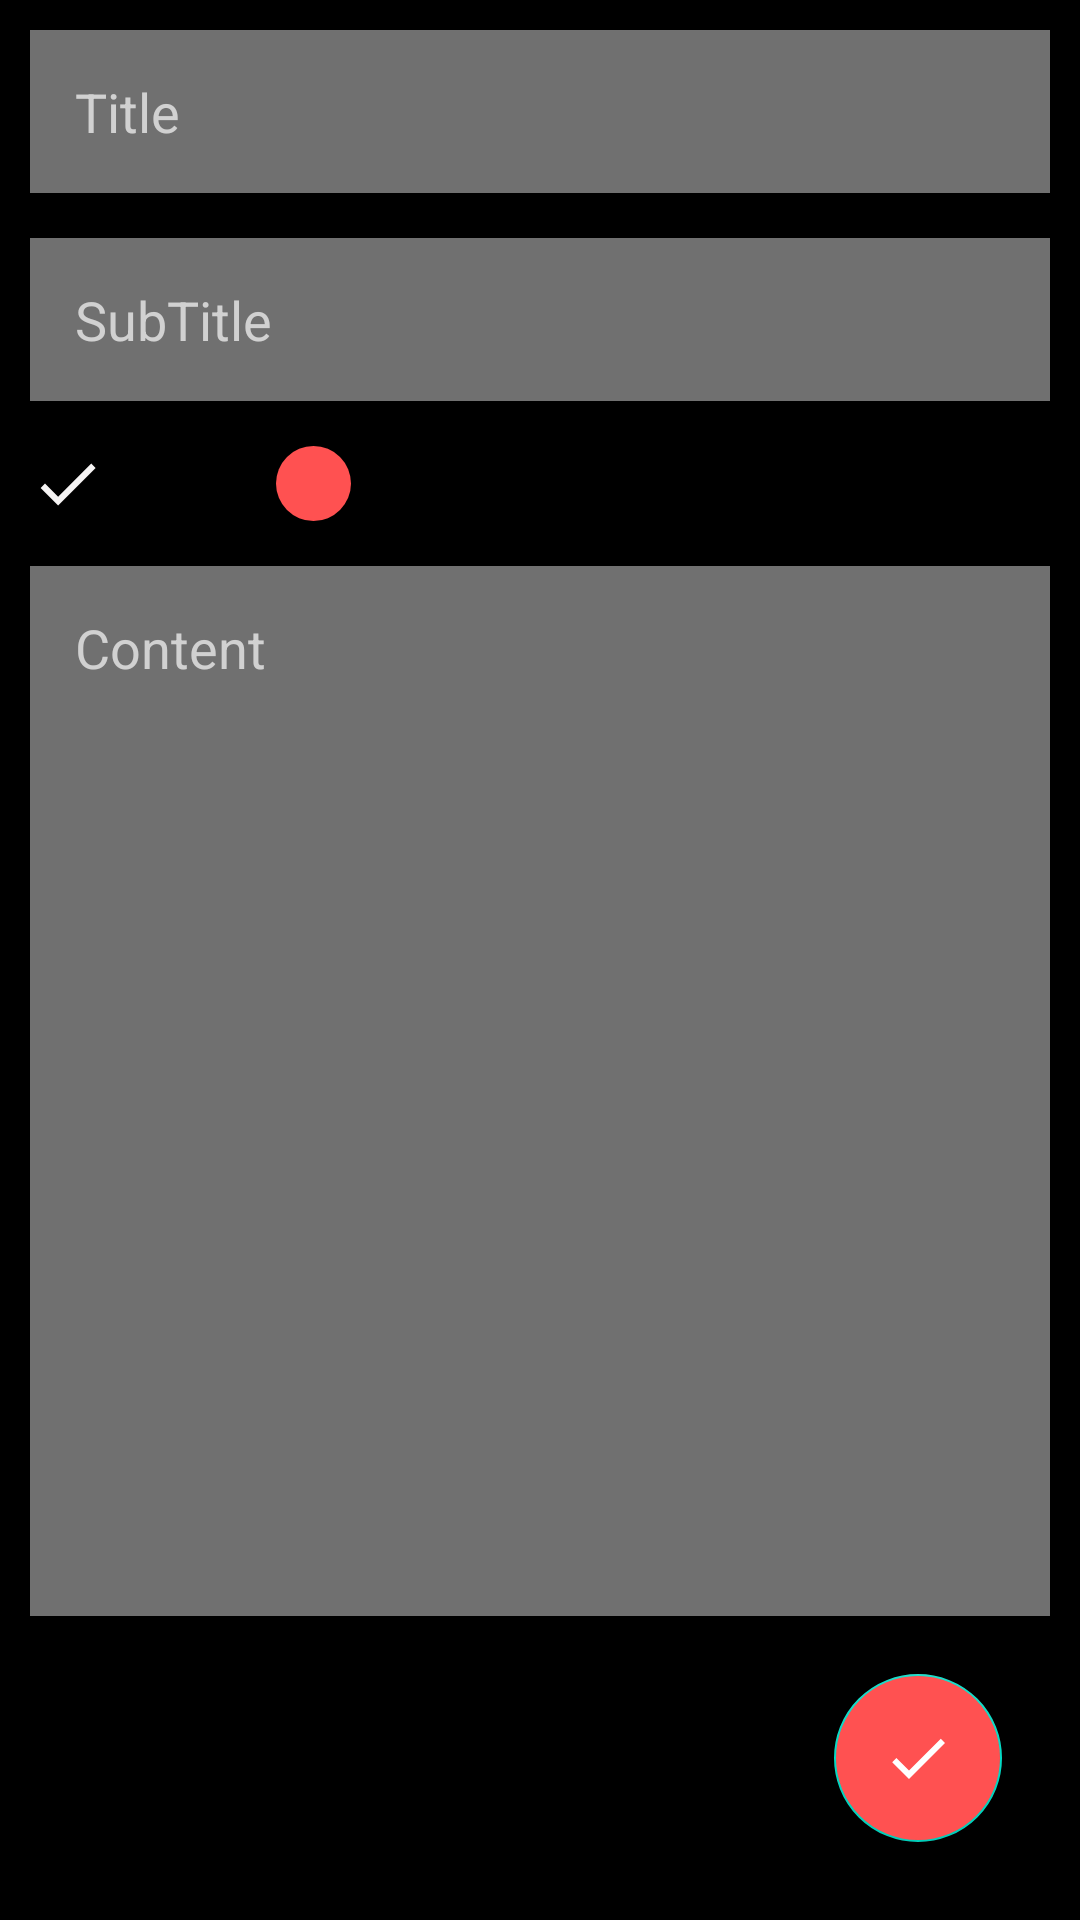

Reconstruct the res/layout file that produces this screen, plus the resources it refers to.
<!-- AndroidManifest.xml: application theme Theme.NoteHub -->
<!-- res/layout/fragment_create_notes_fragments.xml -->
<?xml version="1.0" encoding="utf-8"?>
<FrameLayout xmlns:android="http://schemas.android.com/apk/res/android"
    xmlns:tools="http://schemas.android.com/tools"
    android:layout_width="match_parent"
    android:layout_height="match_parent"
    xmlns:app="http://schemas.android.com/apk/res-auto"
    >

    <androidx.appcompat.widget.LinearLayoutCompat
        android:layout_width="match_parent"
        android:layout_height="match_parent"
        android:orientation="vertical"
        android:paddingStart="10dp"
        android:background="@color/black"
        android:paddingEnd="10dp">

        <EditText
            android:id="@+id/edtTitle"
            android:layout_width="match_parent"
            android:layout_height="wrap_content"
            android:layout_marginTop="10dp"
            android:padding="15dp"
            android:hint="Title"
            android:textColorHint="#D1D1D1"
            android:background="@drawable/edt_txt_shape"/>

        <EditText
            android:id="@+id/edtSubtitle"
            android:layout_width="match_parent"
            android:layout_height="wrap_content"
            android:layout_marginTop="15dp"
            android:padding="15dp"
            android:hint="SubTitle"
            android:textColorHint="#D1D1D1"
            android:background="@drawable/edt_txt_shape"/>

        <androidx.appcompat.widget.LinearLayoutCompat
            android:layout_width="match_parent"
            android:layout_height="wrap_content"
            android:orientation="horizontal"
            android:layout_marginTop="15dp">

            <androidx.appcompat.widget.AppCompatImageView
                android:id="@+id/ivGreen"
                android:layout_width="25dp"
                android:layout_height="25dp"
                android:src="@drawable/ic_baseline_done_24"
                android:background="@drawable/green_dot"/>

            <androidx.appcompat.widget.AppCompatImageView
                android:id="@+id/ivYellow"
                android:layout_width="25dp"
                android:layout_height="25dp"
                android:layout_marginLeft="15dp"
                android:layout_marginRight="13dp"
                android:background="@drawable/yellow_dot"/>

            <androidx.appcompat.widget.AppCompatImageView
                android:id="@+id/ivRed"
                android:layout_width="25dp"
                android:layout_height="25dp"
                android:layout_marginRight="10dp"
                android:layout_marginStart="4dp"
                android:background="@drawable/red_dot"/>


        </androidx.appcompat.widget.LinearLayoutCompat>

        <EditText
            android:id="@+id/edtContent"
            android:layout_width="match_parent"
            android:layout_height="350dp"
            android:layout_marginTop="15dp"
            android:padding="15dp"
            android:hint="Content"
            android:textColorHint="#D1D1D1"
            android:gravity="top"
            android:background="@drawable/edt_txt_shape"/>


    </androidx.appcompat.widget.LinearLayoutCompat>


    <com.google.android.material.floatingactionbutton.FloatingActionButton
        android:id="@+id/btnEditSaveNotes"
        android:layout_width="wrap_content"
        android:layout_height="wrap_content"
        android:layout_gravity="bottom|right"
        android:layout_margin="26dp"
        app:tint="@color/white"
        android:src="@drawable/ic_baseline_done_24"
        android:backgroundTint="@color/red"/>

</FrameLayout>
<!-- resources referenced by this layout -->
<resources>
  <color name="black">#FF000000</color>
  <color name="red">#FF5151</color>
  <color name="white">#FFFFFFFF</color>
  <!-- drawable edt_txt_shape (drawable) -->
  <?xml version="1.0" encoding="utf-8"?>
  <shape xmlns:android="http://schemas.android.com/apk/res/android"
      android:shape="rectangle">
  
      <solid android:color="#707070"/>
      <corner android:radius="10dp"/>
  
  
  </shape>
  <!-- drawable ic_baseline_done_24 (drawable) -->
  <vector android:height="24dp" android:tint="#F6F4F4"
      android:viewportHeight="24" android:viewportWidth="24"
      android:width="24dp" xmlns:android="http://schemas.android.com/apk/res/android">
      <path android:fillColor="@android:color/white" android:pathData="M9,16.2L4.8,12l-1.4,1.4L9,19 21,7l-1.4,-1.4L9,16.2z"/>
  </vector>
  <!-- drawable red_dot (drawable-v24) -->
  <?xml version="1.0" encoding="utf-8"?>
  <shape
      android:shape="oval"
      xmlns:android="http://schemas.android.com/apk/res/android">
  
      <solid android:color="@color/red"/>
  
  </shape>
  <style name="Theme.NoteHub" parent="Theme.MaterialComponents.DayNight.DarkActionBar">
          
          <item name="colorPrimary">@color/purple_500</item>
          <item name="colorPrimaryVariant">@color/black</item>
          <item name="colorOnPrimary">@color/white</item>
          
          <item name="colorSecondary">@color/teal_200</item>
          <item name="colorSecondaryVariant">@color/teal_700</item>
          <item name="colorOnSecondary">@color/black</item>
          
          <item name="android:statusBarColor" tools:targetApi="l">?attr/colorPrimaryVariant</item>
          
      </style>
  <color name="purple_500">#181718</color>
  <color name="teal_200">#FF03DAC5</color>
  <color name="teal_700">#FF018786</color>
</resources>
